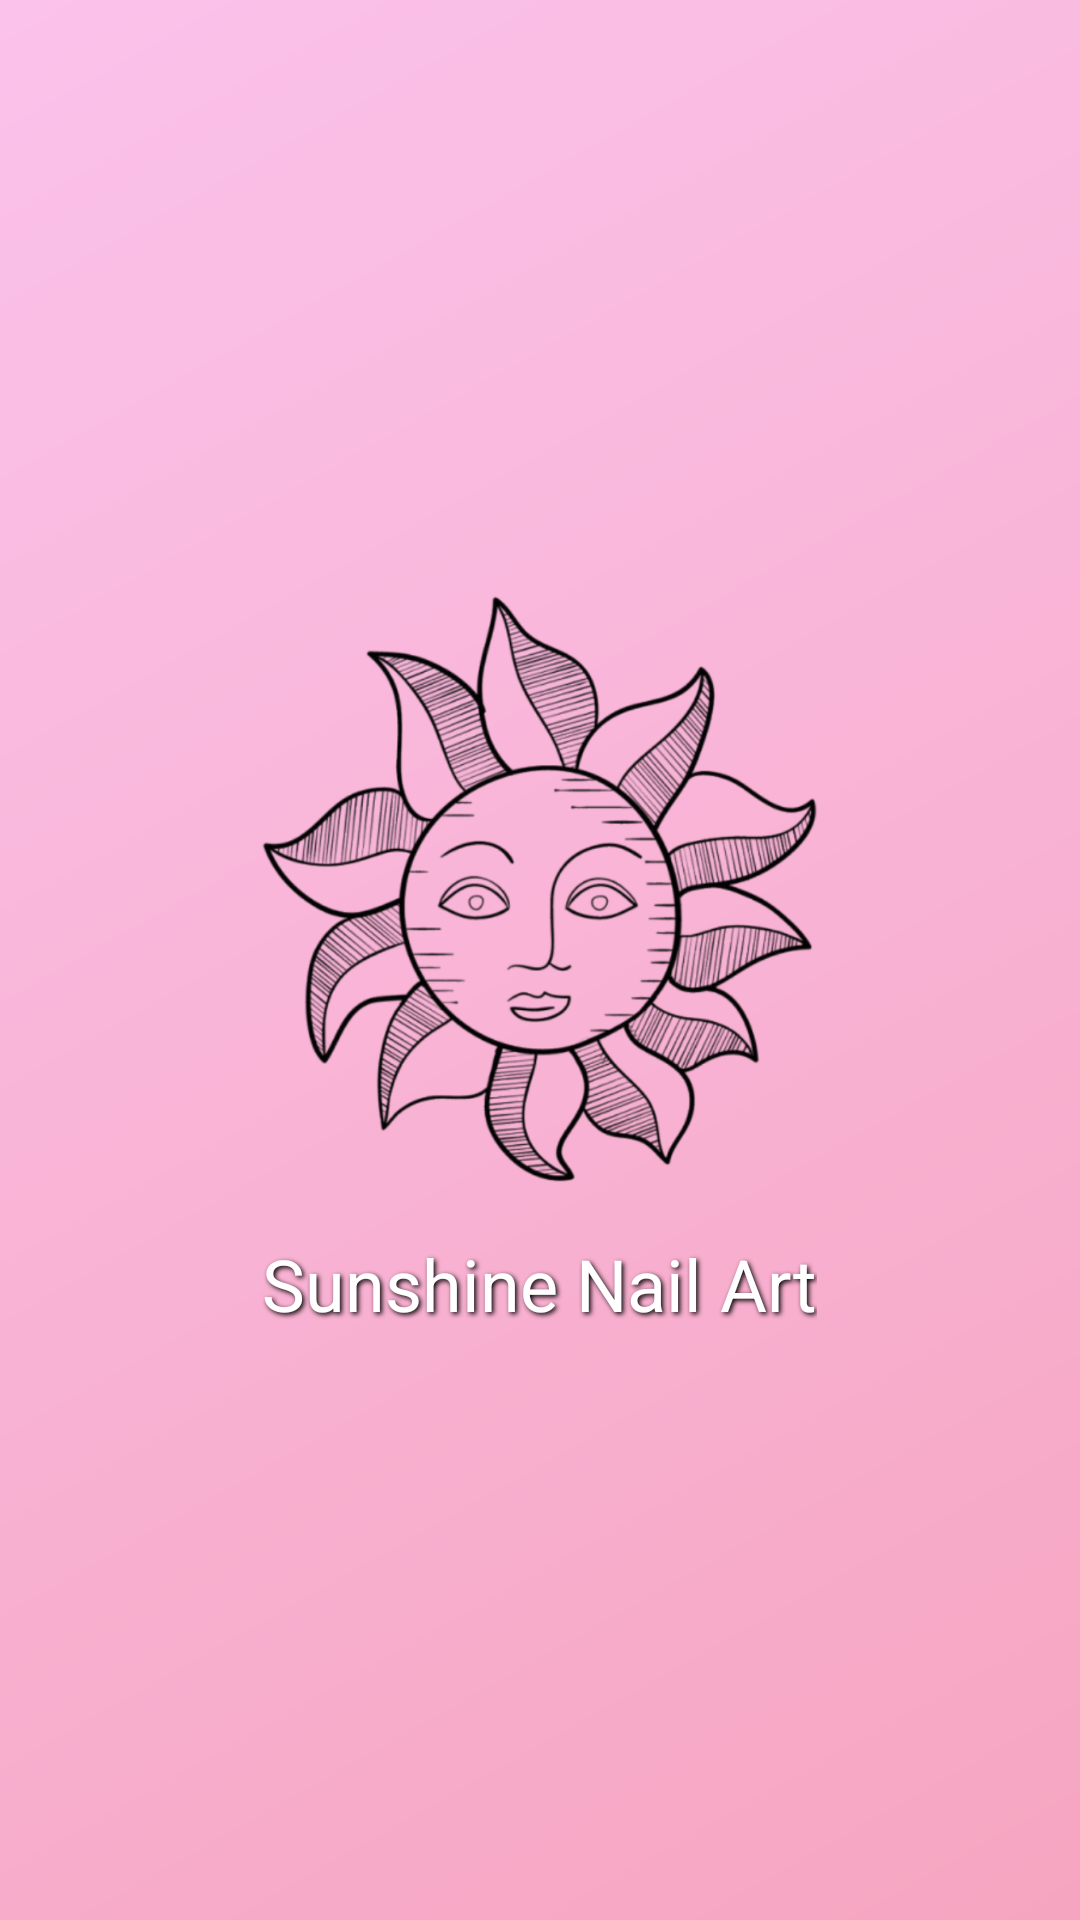

Here is an Android app screen rendered from its layout file. Give the layout XML and the strings, colors and styles it references.
<!-- AndroidManifest.xml: application theme Theme.SunshineApp -->
<!-- res/layout/activity_splash.xml -->
<?xml version="1.0" encoding="utf-8"?>
<RelativeLayout xmlns:android="http://schemas.android.com/apk/res/android"
    android:layout_width="match_parent"
    android:layout_height="match_parent"
    android:background="@drawable/splash_background"
    android:gravity="center">

    <ImageView
        android:id="@+id/logo"
        android:layout_width="200dp"
        android:layout_height="200dp"
        android:src="@drawable/logo"
        android:layout_centerInParent="true"
        android:contentDescription="Logo Salón" />

    <TextView
        android:id="@+id/appName"
        android:layout_width="wrap_content"
        android:layout_height="wrap_content"
        android:text="Sunshine Nail Art"
        android:textColor="#FFFFFF"
        android:textSize="24sp"
        android:layout_below="@id/logo"
        android:layout_centerHorizontal="true"
        android:layout_marginTop="16dp"
        android:shadowColor="#000000"
        android:shadowDx="2"
        android:shadowDy="2"
        android:shadowRadius="4" />

</RelativeLayout>
<!-- resources referenced by this layout -->
<resources>
  <!-- drawable logo: png bitmap (drawable, 439440 bytes) -->
  <!-- drawable splash_background (drawable) -->
  <?xml version="1.0" encoding="utf-8"?>
  <layer-list xmlns:android="http://schemas.android.com/apk/res/android">
      <item>
          <shape android:shape="rectangle">
              <gradient
                  android:angle="135"
                  android:startColor="#f6a5c0"
                  android:endColor="#fbc2eb"
                  android:type="linear" />
          </shape>
      </item>
  </layer-list>
  <style name="Theme.SunshineApp" parent="Base.Theme.SunshineApp" />
  <style name="Base.Theme.SunshineApp" parent="Theme.Material3.DayNight.NoActionBar">
          
          
      </style>
</resources>
